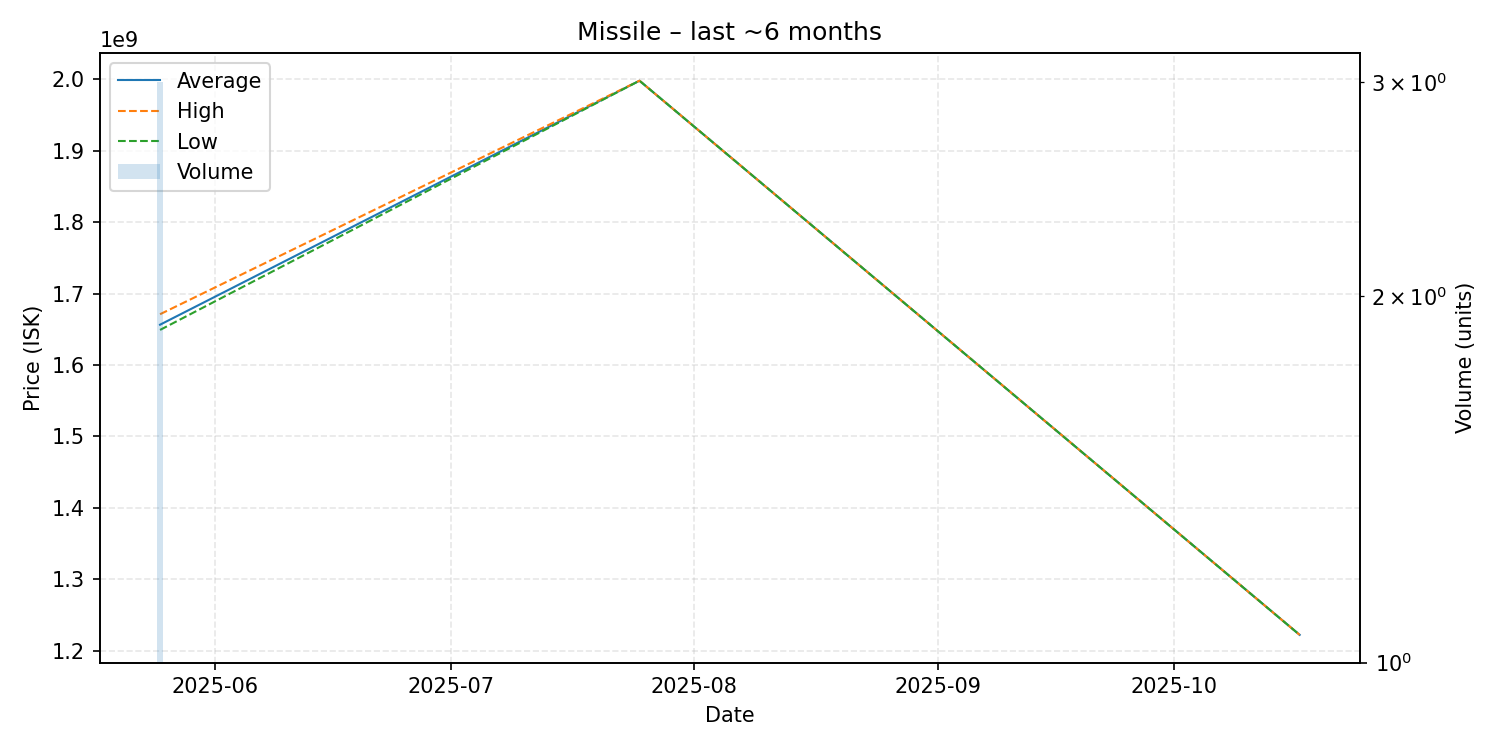

The table this chart was drawn from, first rows:
date, average, highest, lowest, order_count, volume
2025-05-25, 1656333333, 1671000000, 1649000000, 3, 3
2025-07-25, 1998000000, 1998000000, 1998000000, 1, 1
2025-10-17, 1222000000, 1222000000, 1222000000, 1, 1
